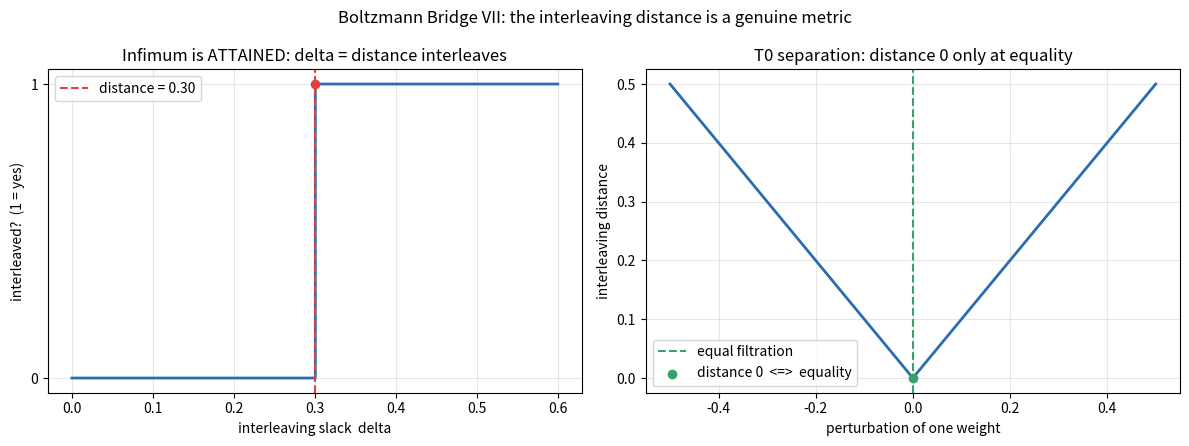

Write Python code to recreate this figure.
"""Visualization: the attained infimum and T0 separation of the interleaving distance.

Generates two panels:
  (left)  the "interleaved?" indicator as a function of slack delta for a fixed
          pair of filtrations, showing the sharp threshold at delta = distance
          (the infimum is ATTAINED -- the threshold itself interleaves);
  (right) interleaving distance vs. a continuous perturbation parameter,
          showing distance = 0 exactly at the unperturbed (equal) filtration
          (T0 separation), and linear 1-Lipschitz growth thereafter.
"""
from __future__ import annotations
import numpy as np
import matplotlib.pyplot as plt


def interleaving_distance(a: float, b: float) -> float:
    # Single-edge filtrations with weights a and b: distance = |a - b| (attained).
    return abs(a - b)


def main() -> None:
    fig, (ax1, ax2) = plt.subplots(1, 2, figsize=(12, 4.5))

    # Panel 1: threshold at the attained infimum.
    a, b = 1.0, 1.3
    dist = interleaving_distance(a, b)
    deltas = np.linspace(0.0, 0.6, 600)
    interleaved = (deltas >= dist - 1e-9).astype(float)
    ax1.step(deltas, interleaved, where="post", color="#2b6cb0", lw=2)
    ax1.axvline(dist, color="#e53e3e", ls="--", lw=1.5, label=f"distance = {dist:.2f}")
    ax1.scatter([dist], [1.0], color="#e53e3e", zorder=5)
    ax1.set_title("Infimum is ATTAINED: delta = distance interleaves")
    ax1.set_xlabel("interleaving slack  delta")
    ax1.set_ylabel("interleaved?  (1 = yes)")
    ax1.set_yticks([0, 1])
    ax1.legend()
    ax1.grid(alpha=0.3)

    # Panel 2: T0 separation + 1-Lipschitz growth.
    perturb = np.linspace(-0.5, 0.5, 600)
    dists = np.abs(perturb)  # distance from F to F perturbed by t
    ax2.plot(perturb, dists, color="#2b6cb0", lw=2)
    ax2.axvline(0.0, color="#38a169", ls="--", lw=1.5, label="equal filtration")
    ax2.scatter([0.0], [0.0], color="#38a169", zorder=5,
                label="distance 0  <=>  equality")
    ax2.set_title("T0 separation: distance 0 only at equality")
    ax2.set_xlabel("perturbation of one weight")
    ax2.set_ylabel("interleaving distance")
    ax2.legend()
    ax2.grid(alpha=0.3)

    fig.suptitle("Boltzmann Bridge VII: the interleaving distance is a genuine metric")
    fig.tight_layout()
    fig.savefig("interleaving_metric.png", dpi=150)
    print("wrote interleaving_metric.png")


if __name__ == "__main__":
    main()
